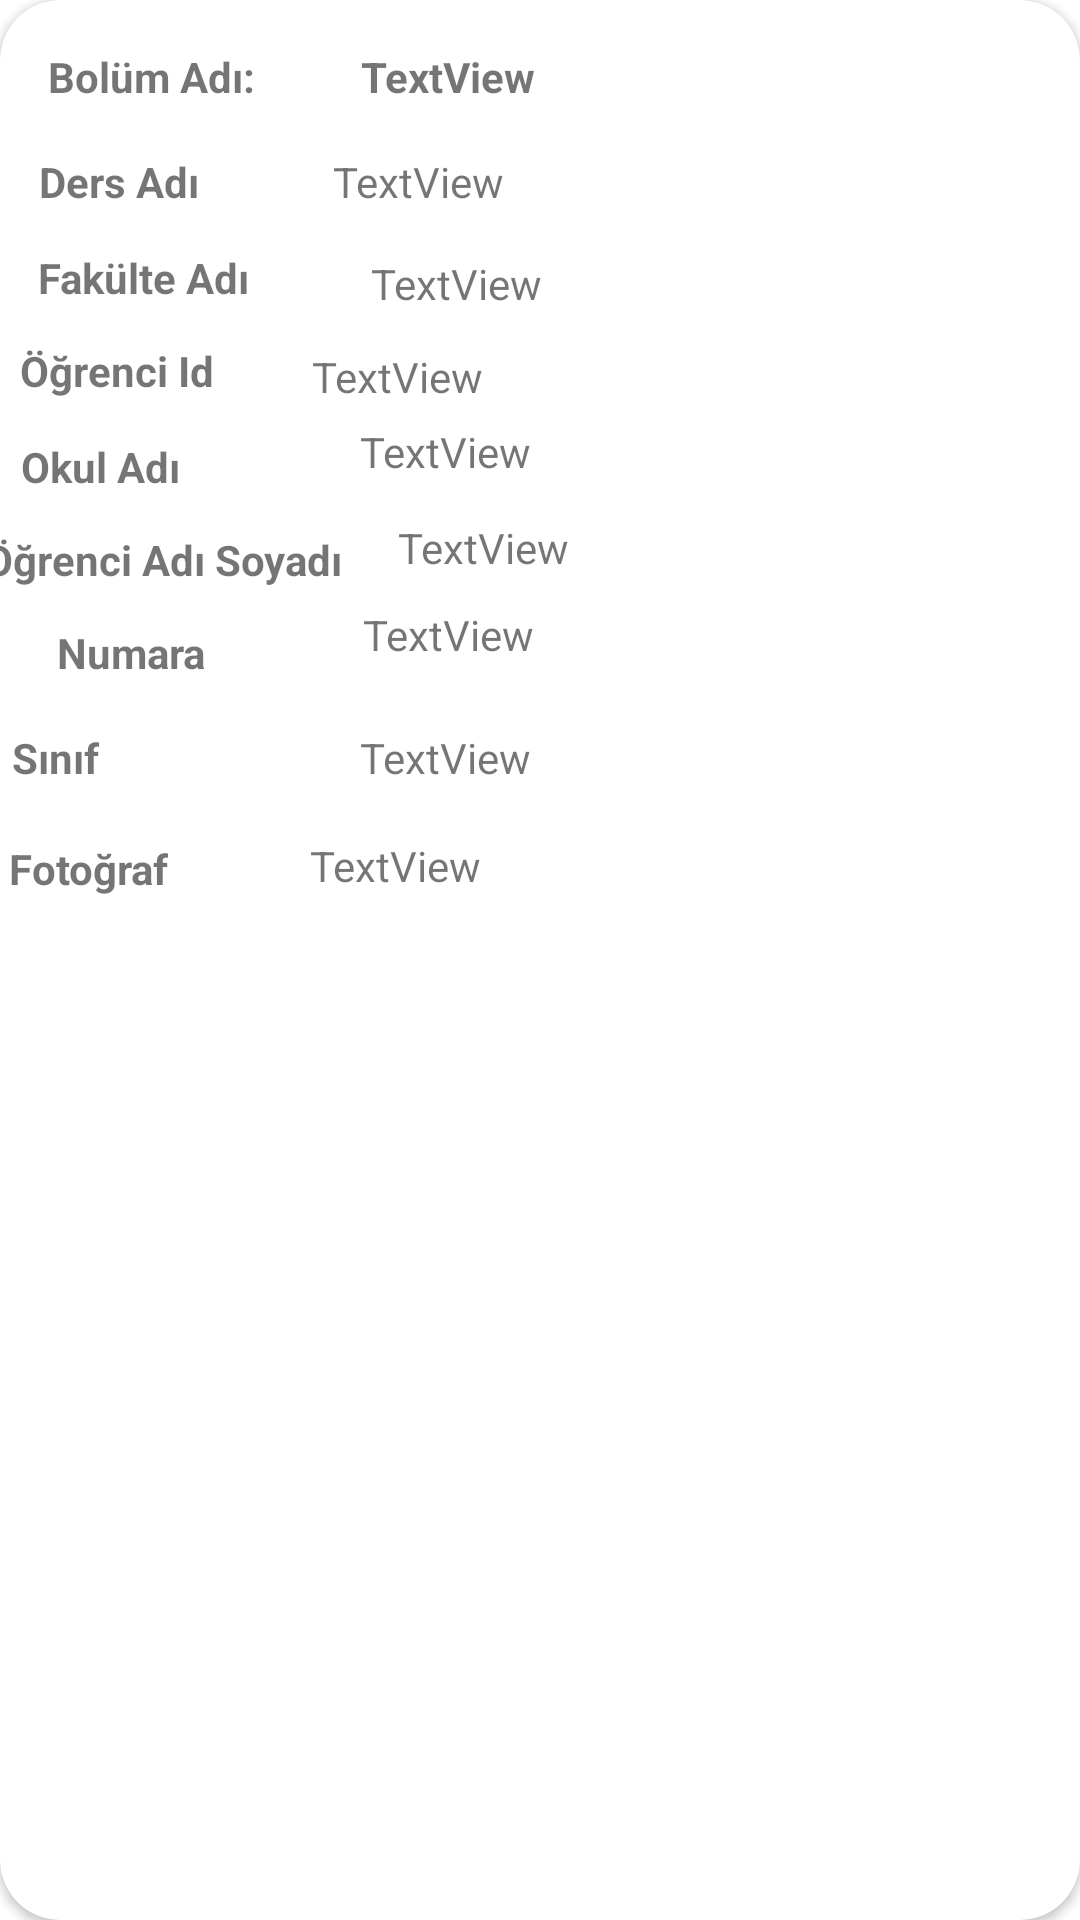

This screen was rendered from an Android layout file. Write that file and the resources it references.
<!-- AndroidManifest.xml: application theme Theme.JavaLogin -->
<!-- res/layout/person3.xml -->
<?xml version="1.0" encoding="utf-8"?>
<androidx.cardview.widget.CardView
    xmlns:android="http://schemas.android.com/apk/res/android"
    xmlns:app="http://schemas.android.com/apk/res-auto"
    xmlns:tools="http://schemas.android.com/tools"
    android:layout_width="match_parent"
    android:layout_height="wrap_content"
    android:layout_marginHorizontal="10dp"
    android:layout_marginTop="10dp"
    android:layout_marginBottom="20dp"
    android:scrollbars="vertical"
    app:cardCornerRadius="20dp">


    <androidx.constraintlayout.widget.ConstraintLayout
        android:layout_width="match_parent"
        android:layout_height="wrap_content">

        <TextView
            android:id="@+id/foto1"
            android:layout_width="wrap_content"
            android:layout_height="wrap_content"
            android:layout_marginStart="30dp"
            android:layout_marginTop="13dp"
            android:layout_marginEnd="16dp"
            android:layout_marginBottom="3dp"
            android:text="Fotoğraf"
            android:textStyle="bold"
            app:layout_constraintBottom_toBottomOf="parent"
            app:layout_constraintEnd_toStartOf="@+id/foto2"
            app:layout_constraintStart_toStartOf="parent"
            app:layout_constraintTop_toBottomOf="@+id/sınıf1" />

        <TextView
            android:id="@+id/sınıf1"
            android:layout_width="61dp"
            android:layout_height="19dp"
            android:layout_marginStart="50dp"
            android:layout_marginTop="16dp"
            android:layout_marginEnd="10dp"
            android:text="Sınıf"
            android:textStyle="bold"
            app:layout_constraintEnd_toStartOf="@+id/sınıf2"
            app:layout_constraintStart_toStartOf="parent"
            app:layout_constraintTop_toBottomOf="@+id/numara1" />

        <TextView
            android:id="@+id/numara1"
            android:layout_width="54dp"
            android:layout_height="19dp"
            android:layout_marginStart="16dp"
            android:layout_marginTop="12dp"
            android:layout_marginEnd="16dp"
            android:text="Numara"
            android:textStyle="bold"
            app:layout_constraintEnd_toStartOf="@+id/numara2"
            app:layout_constraintStart_toStartOf="parent"
            app:layout_constraintTop_toBottomOf="@+id/adsoyad1" />

        <TextView
            android:id="@+id/adsoyad1"
            android:layout_width="wrap_content"
            android:layout_height="wrap_content"
            android:layout_marginStart="16dp"
            android:layout_marginTop="12dp"
            android:layout_marginEnd="16dp"
            android:text="Öğrenci Adı Soyadı"
            android:textStyle="bold"
            app:layout_constraintEnd_toStartOf="@+id/adsoyad2"
            app:layout_constraintStart_toStartOf="parent"
            app:layout_constraintTop_toBottomOf="@+id/okuladı1" />

        <TextView
            android:id="@+id/okuladı1"
            android:layout_width="wrap_content"
            android:layout_height="wrap_content"
            android:layout_marginStart="16dp"
            android:layout_marginTop="12dp"
            android:layout_marginEnd="16dp"
            android:text="Okul Adı"
            android:textStyle="bold"
            app:layout_constraintEnd_toStartOf="@+id/okuladı2"
            app:layout_constraintStart_toStartOf="parent"
            app:layout_constraintTop_toBottomOf="@+id/ogrid1" />

        <TextView
            android:id="@+id/ogrid2"
            android:layout_width="240dp"
            android:layout_height="17dp"
            android:layout_marginStart="16dp"
            android:layout_marginTop="12dp"
            android:layout_marginEnd="16dp"
            android:text="TextView"
            app:layout_constraintEnd_toEndOf="parent"
            app:layout_constraintHorizontal_bias="1.0"
            app:layout_constraintStart_toEndOf="@+id/fakulteadı1"
            app:layout_constraintTop_toBottomOf="@+id/fakulteadı2" />

        <TextView
            android:id="@+id/okuladı2"
            android:layout_width="233dp"
            android:layout_height="20dp"
            android:layout_marginStart="44dp"
            android:layout_marginTop="8dp"
            android:layout_marginEnd="16dp"
            android:text="TextView"
            app:layout_constraintEnd_toEndOf="parent"
            app:layout_constraintStart_toEndOf="@+id/okuladı1"
            app:layout_constraintTop_toBottomOf="@+id/ogrid2" />

        <TextView
            android:id="@+id/adsoyad2"
            android:layout_width="233dp"
            android:layout_height="16dp"
            android:layout_marginStart="3dp"
            android:layout_marginTop="12dp"
            android:layout_marginEnd="16dp"
            android:text="TextView"
            app:layout_constraintEnd_toEndOf="parent"
            app:layout_constraintStart_toEndOf="@+id/adsoyad1"
            app:layout_constraintTop_toBottomOf="@+id/okuladı2" />

        <TextView
            android:id="@+id/numara2"
            android:layout_width="220dp"
            android:layout_height="24dp"
            android:layout_marginStart="29dp"
            android:layout_marginTop="13dp"
            android:layout_marginEnd="16dp"
            android:text="TextView"
            app:layout_constraintEnd_toEndOf="parent"
            app:layout_constraintStart_toEndOf="@+id/numara1"
            app:layout_constraintTop_toBottomOf="@+id/adsoyad2" />

        <TextView
            android:id="@+id/sınıf2"
            android:layout_width="270dp"
            android:layout_height="22dp"
            android:layout_marginStart="45dp"
            android:layout_marginTop="17dp"
            android:layout_marginEnd="16dp"
            android:text="TextView"
            app:layout_constraintEnd_toEndOf="parent"
            app:layout_constraintStart_toEndOf="@+id/sınıf1"
            app:layout_constraintTop_toBottomOf="@+id/numara2" />

        <TextView
            android:id="@+id/foto2"
            android:layout_width="268dp"
            android:layout_height="28dp"
            android:layout_marginStart="31dp"
            android:layout_marginTop="14dp"
            android:layout_marginEnd="16dp"
            android:text="TextView"
            app:layout_constraintEnd_toEndOf="parent"
            app:layout_constraintStart_toEndOf="@+id/foto1"
            app:layout_constraintTop_toBottomOf="@+id/sınıf2" />

        <TextView
            android:id="@+id/bolumadı1"
            android:layout_width="wrap_content"
            android:layout_height="wrap_content"
            android:layout_marginStart="16dp"
            android:layout_marginTop="16dp"
            android:layout_marginEnd="16dp"
            android:text="Bolüm Adı: "
            android:textStyle="bold"
            app:layout_constraintEnd_toStartOf="@+id/bolumadı2"
            app:layout_constraintStart_toStartOf="parent"
            app:layout_constraintTop_toTopOf="parent" />

        <TextView
            android:id="@+id/bolumadı2"
            android:layout_width="0dp"
            android:layout_height="wrap_content"
            android:layout_marginStart="16dp"
            android:layout_marginTop="16dp"
            android:layout_marginEnd="16dp"
            android:text="TextView"
            android:textStyle="bold"
            app:layout_constraintEnd_toEndOf="parent"
            app:layout_constraintStart_toEndOf="@+id/bolumadı1"
            app:layout_constraintTop_toTopOf="parent" />

        <TextView
            android:id="@+id/dersadı1"
            android:layout_width="66dp"
            android:layout_height="16dp"
            android:layout_marginStart="16dp"
            android:layout_marginTop="16dp"
            android:layout_marginEnd="16dp"
            android:text="Ders Adı"
            android:textStyle="bold"
            app:layout_constraintEnd_toStartOf="@+id/dersadı2"
            app:layout_constraintStart_toStartOf="parent"
            app:layout_constraintTop_toBottomOf="@+id/bolumadı1" />

        <TextView
            android:id="@+id/dersadı2"
            android:layout_width="236dp"
            android:layout_height="18dp"
            android:layout_marginStart="16dp"
            android:layout_marginTop="16dp"
            android:layout_marginEnd="16dp"
            android:text="TextView"
            app:layout_constraintEnd_toEndOf="parent"
            app:layout_constraintStart_toEndOf="@+id/dersadı1"
            app:layout_constraintTop_toBottomOf="@+id/bolumadı2" />

        <TextView
            android:id="@+id/fakulteadı1"
            android:layout_width="79dp"
            android:layout_height="18dp"
            android:layout_marginStart="16dp"
            android:layout_marginTop="16dp"
            android:layout_marginEnd="16dp"
            android:text="Fakülte Adı"
            android:textStyle="bold"
            app:layout_constraintEnd_toStartOf="@+id/fakulteadı2"
            app:layout_constraintStart_toStartOf="parent"
            app:layout_constraintTop_toBottomOf="@+id/dersadı1" />

        <TextView
            android:id="@+id/ogrid1"
            android:layout_width="91dp"
            android:layout_height="20dp"
            android:layout_marginStart="16dp"
            android:layout_marginTop="13dp"
            android:layout_marginEnd="16dp"
            android:text="Öğrenci Id"
            android:textStyle="bold"
            app:layout_constraintEnd_toStartOf="@+id/ogrid2"
            app:layout_constraintStart_toStartOf="parent"
            app:layout_constraintTop_toBottomOf="@+id/fakulteadı1" />

        <TextView
            android:id="@+id/fakulteadı2"
            android:layout_width="224dp"
            android:layout_height="19dp"
            android:layout_marginStart="16dp"
            android:layout_marginTop="16dp"
            android:layout_marginEnd="16dp"
            android:text="TextView"
            app:layout_constraintEnd_toEndOf="parent"
            app:layout_constraintHorizontal_bias="1.0"
            app:layout_constraintStart_toEndOf="@+id/fakulteadı1"
            app:layout_constraintTop_toBottomOf="@+id/dersadı2" />

    </androidx.constraintlayout.widget.ConstraintLayout>
</androidx.cardview.widget.CardView>
<!-- resources referenced by this layout -->
<resources>
  <style name="Theme.JavaLogin" parent="Theme.MaterialComponents.DayNight.DarkActionBar">
          
          <item name="colorPrimary">@color/purple_500</item>
          <item name="colorPrimaryVariant">@color/purple_700</item>
          <item name="colorOnPrimary">@color/white</item>
          
          <item name="colorSecondary">@color/teal_200</item>
          <item name="colorSecondaryVariant">@color/teal_700</item>
          <item name="colorOnSecondary">@color/black</item>
          
          <item name="android:statusBarColor" tools:targetApi="l">?attr/colorPrimaryVariant</item>
          
      </style>
  <!-- not gathered from this repository: default colours our renderer supplied (Android Studio template values) -->
  <color name="purple_500">#FF6200EE</color>
  <color name="purple_700">#FF3700B3</color>
  <color name="teal_200">#FF03DAC5</color>
  <color name="teal_700">#FF018786</color>
  <color name="black">#FF000000</color>
  <color name="white">#FFFFFFFF</color>
</resources>
